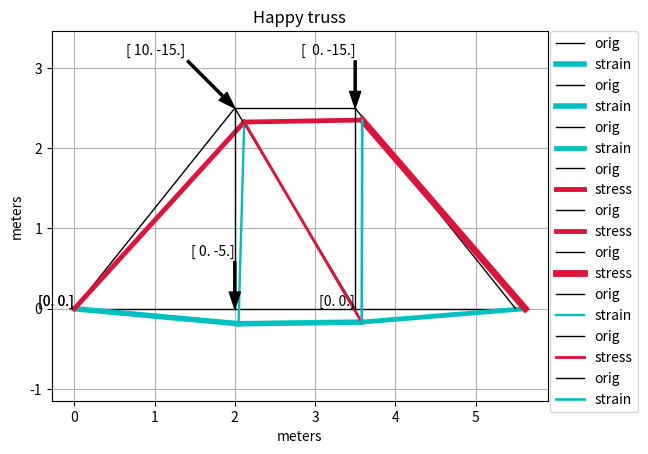

Recreate this plot in Python.
import numpy as np
import matplotlib.pyplot as plt

"""Members characteristics x,ycoord=(m)"""

xcoord = np.array([0., 2., 3.5, 5.5, 2., 3.5])
ycoord = np.array([0., 0., 0., 0, 2.5, 2.5])
iEdge = np.array([0, 1, 2, 0, 4, 5, 1, 2, 2])  #beginning of an edge
jEdge = np.array([1, 2, 3, 4, 5, 3, 4, 4, 5])  #end of an edge

"Linking x, ycoord with i,jEdge"
xi = xcoord[np.ix_(iEdge)]
xj = xcoord[np.ix_(jEdge)]  #take jEdge #s and replace them with corresponding xcoord
yi = ycoord[np.ix_(iEdge)]
yj = ycoord[np.ix_(jEdge)]

numnode = xcoord.shape[0]  #all nodes must be used
numelem = iEdge.shape[0]  #count # of beginnings
tdof = 2*numnode  #total degrees of freedom

"Connectivity MAT computation"
ij = np.vstack([[2*iEdge, 2*iEdge+1], [2*jEdge, 2*jEdge+1]]).transpose()
print(ij)

"""Material characteristics E=(kPa), A=(m2)"""
E = np.array(numelem*[40000])  #modulus of elasticity for each member
A = np.array(numelem*[0.0225])  #area - each member 0.15x0.15

""""Global stiffness MAT"""
gStif = np.zeros((tdof, tdof))  #empty Global Stiffness MAT
length = np.sqrt(pow((xj - xi), 2) + pow((yj - yi), 2))
c = (xj - xi)/length
s = (yj - yi)/length

for p in range(numelem):
    i = iEdge[p]
    j = jEdge[p]
    n = ij[p]
    cc = c[p] * c[p]
    cs = c[p] * s[p]
    ss = s[p] * s[p]
    k1 = E[p]*A[p]/length[p] * np.array([[cc, cs, -cc, -cs],
                                         [cs, ss, -cs, -ss],
                                         [-cc, -cs, cc, cs],
                                         [-cs, -ss, cs, ss]])
    gStif[np.ix_(n, n)] += k1

print(gStif)
"""Forces and deflections"""
F = np.zeros((tdof, 1))  #ForcesMAT
u = np.zeros((tdof, 1))  #deflectionsMAT, 1 = # of columns

"Outside Forces [kN]"
F[3] = -5
F[8] = 10
F[9] = -15
F[11] = -15
F_numnodex2 = F.reshape(numnode, 2)

"Fixed and active DOFs"
fixedDof = np.array([0, 1, 7])  #fixed dof
actDof = np.setdiff1d(np.arange(tdof), fixedDof)  #Return sorted,unique values from tdof that are not in fixedDof

print(actDof)

"Solve deflections"
u1 = np.linalg.solve(gStif[np.ix_(actDof, actDof)], F[np.ix_(actDof)])
u[np.ix_(actDof)] = u1
print(u)

"""Inner forces"""
k = E*A/length
uxi = u[np.ix_(2*iEdge)].transpose()
uxj = u[np.ix_(2*jEdge)].transpose()
uyi = u[np.ix_(2*iEdge + 1)].transpose()
uyj = u[np.ix_(2*jEdge + 1)].transpose()

Flocal = k*((uxj - uxi)*c + (uyj - uyi)*s)
print(Flocal)

"""Stress (sigma)=(kPa)"""
stress = Flocal[0]/A
stress_normed = [i/sum(abs(stress)) for i in abs(stress)]
print(stress)

xinew = xi + uxi[0]  #BUG-there is an [[ in u array, if changing, need clean whole code, now solved by taking "list 0"from the MAT
xjnew = xj + uxj[0]
yinew = yi + uyi[0]
yjnew = yj + uyj[0]

"""Plot structure"""

"""plt.plot(xi, yi)###withoutFORfun
plt.plot(xj, yj)"""

for r in range(numelem):
    x = (xi[r], xj[r])
    y = (yi[r], yj[r])
    line = plt.plot(x,y)
    plt.setp(line, ls='-', c='black', lw='1', label='orig')

    xnew = (xinew[r], xjnew[r])
    ynew = (yinew[r], yjnew[r])
    linenew = plt.plot(xnew, ynew)
    plt.setp(linenew, ls='-', c='c' if stress[r] > 0 else 'crimson', lw=1+20*stress_normed[r], label='strain' if stress[r] > 0 else 'stress')

for r in range(numnode):
    plt.annotate(F_numnodex2[r],
                 xy=(xi[r], yi[r]), xycoords='data',
                 xytext=(np.sign(F_numnodex2[r])*-50), textcoords='offset pixels',
                 arrowprops=dict(facecolor='black', shrink=0, width=1.5, headwidth=8),
                 horizontalalignment='right', verticalalignment='bottom')
    # print("N"+str(i+1)+" = "+ str(np.round(N[i] /1000,3)) +" kN")

plt.axis('equal')
plt.xlabel('meters')
plt.ylabel('meters')
plt.title('Happy truss')
plt.grid(True)
plt.legend(bbox_to_anchor=[1.005,1],loc=2,borderaxespad=0)

plt.show()